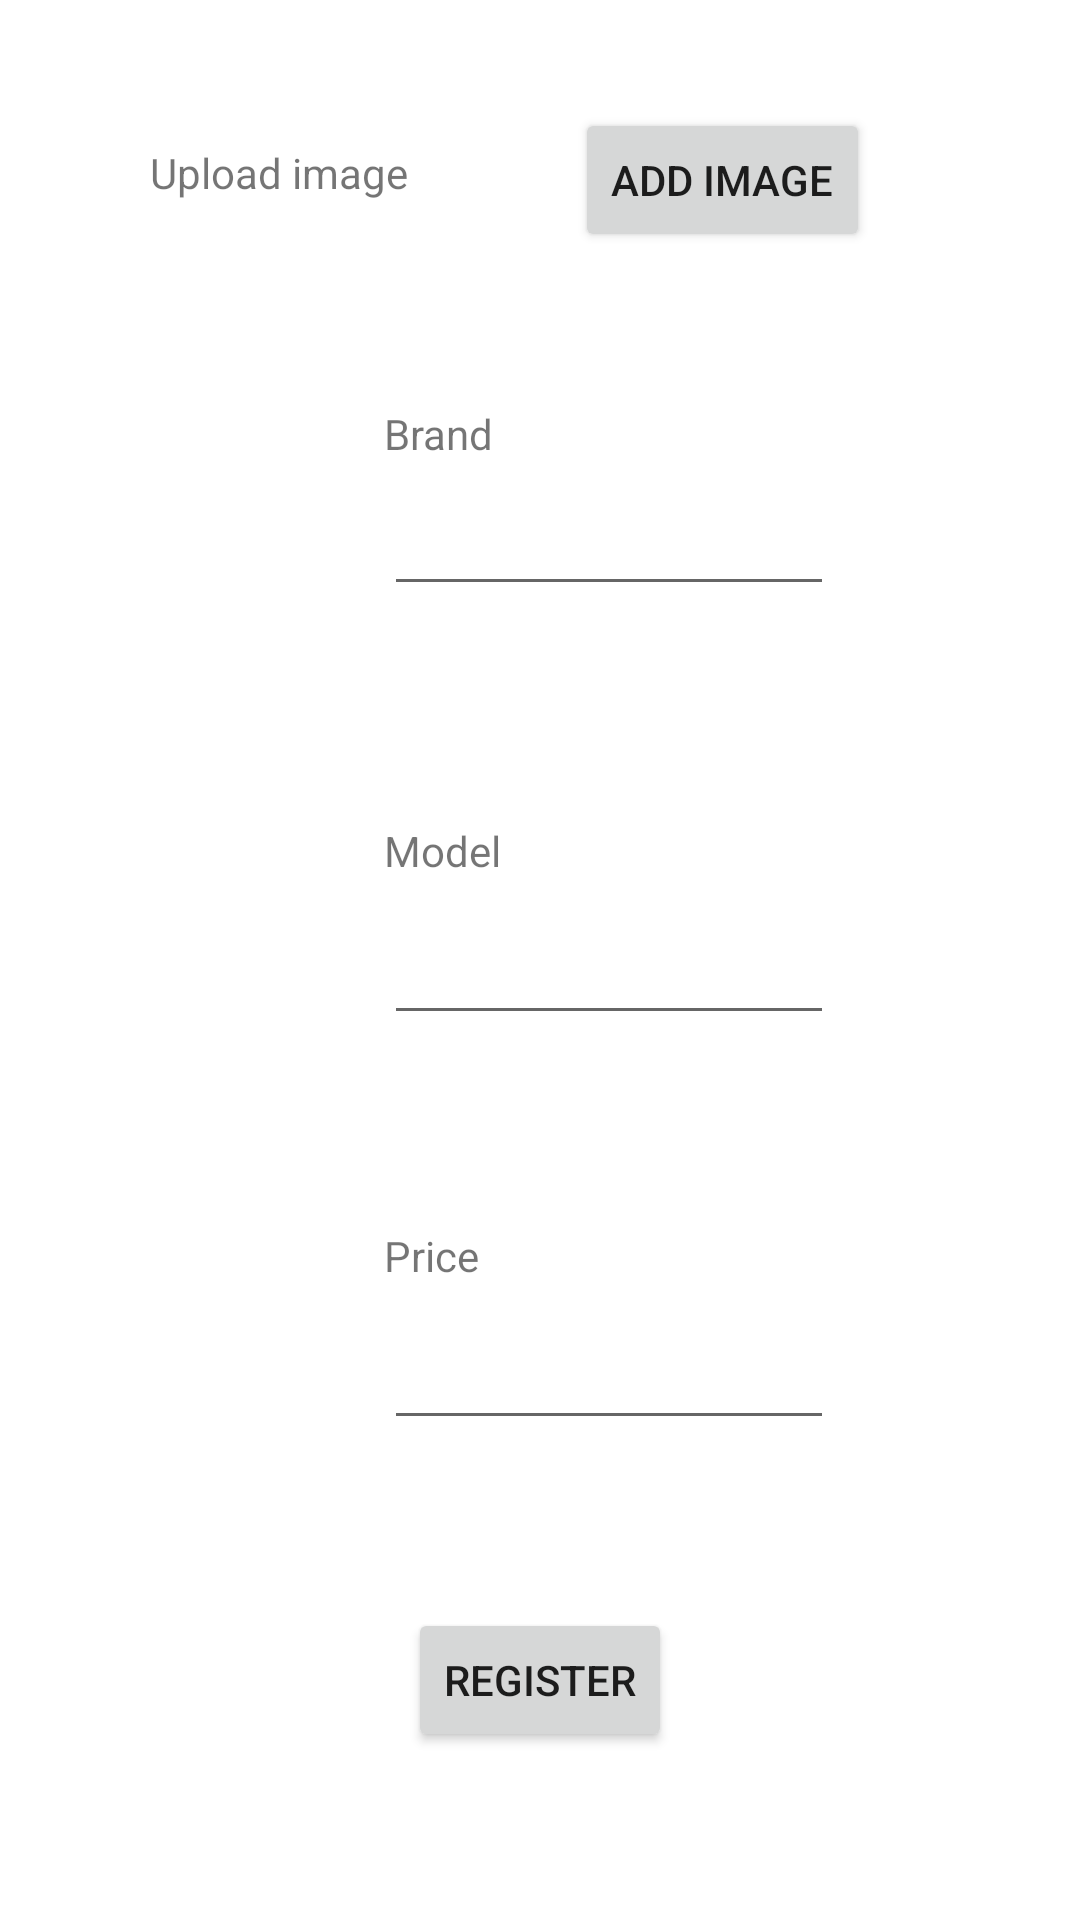

Write the Android layout XML for this screen, with the resource values it uses.
<!-- AndroidManifest.xml: application theme Theme.MyApplication -->
<!-- res/layout/car_register.xml -->
<?xml version="1.0" encoding="utf-8"?>
<androidx.constraintlayout.widget.ConstraintLayout
    xmlns:android="http://schemas.android.com/apk/res/android"
    xmlns:app="http://schemas.android.com/apk/res-auto"
    xmlns:tools="http://schemas.android.com/tools"
    android:layout_width="match_parent"
    android:layout_height="match_parent">

    <TextView
        android:id="@+id/upload_image_view"
        android:layout_width="wrap_content"
        android:layout_height="wrap_content"
        android:layout_marginStart="50dp"
        android:layout_marginTop="48dp"
        app:layout_constraintStart_toStartOf="parent"
        app:layout_constraintTop_toTopOf="parent"
        android:text="Upload image" />

    <EditText
        android:id="@+id/car_brand_input"
        android:layout_width="150dp"
        android:layout_height="wrap_content"
        android:layout_marginStart="128dp"
        android:minHeight="48dp"
        app:layout_constraintStart_toStartOf="parent"
        app:layout_constraintTop_toBottomOf="@+id/car_brand_view"
        tools:ignore="SpeakableTextPresentCheck" />

    <TextView
        android:id="@+id/car_brand_view"
        android:layout_width="wrap_content"
        android:layout_height="wrap_content"
        android:layout_marginStart="128dp"
        android:layout_marginTop="68dp"
        app:layout_constraintStart_toStartOf="parent"
        app:layout_constraintTop_toBottomOf="@+id/upload_image_view"
        android:text="Brand" />

    <EditText
        android:id="@+id/car_model_input"
        android:layout_width="150dp"
        android:layout_height="wrap_content"
        android:layout_marginStart="128dp"
        android:layout_marginTop="4dp"
        android:minHeight="48dp"
        app:layout_constraintStart_toStartOf="parent"
        app:layout_constraintTop_toBottomOf="@+id/car_model_view"
        tools:ignore="SpeakableTextPresentCheck" />

    <TextView
        android:id="@+id/car_price_view"
        android:layout_width="wrap_content"
        android:layout_height="wrap_content"
        android:layout_marginStart="128dp"
        android:layout_marginTop="64dp"
        app:layout_constraintStart_toStartOf="parent"
        app:layout_constraintTop_toBottomOf="@+id/car_model_input"
        android:text="Price" />

    <EditText
        android:id="@+id/car_price_input"
        android:layout_width="150dp"
        android:layout_height="wrap_content"
        android:layout_marginStart="128dp"
        android:layout_marginTop="4dp"
        android:minHeight="48dp"
        app:layout_constraintStart_toStartOf="parent"
        app:layout_constraintTop_toBottomOf="@+id/car_price_view"
        tools:ignore="SpeakableTextPresentCheck" />

    <TextView
        android:id="@+id/car_model_view"
        android:layout_width="wrap_content"
        android:layout_height="wrap_content"
        android:layout_marginStart="128dp"
        android:layout_marginTop="72dp"
        app:layout_constraintStart_toStartOf="parent"
        app:layout_constraintTop_toBottomOf="@+id/car_brand_input"
        android:text="Model" />

    <Button
        android:id="@+id/button2"
        android:layout_width="wrap_content"
        android:layout_height="wrap_content"
        android:layout_marginTop="36dp"
        android:layout_marginEnd="70dp"
        android:text="Add Image"
        app:layout_constraintEnd_toEndOf="parent"
        app:layout_constraintHorizontal_bias="1.0"
        app:layout_constraintStart_toEndOf="@+id/upload_image_view"
        app:layout_constraintTop_toTopOf="parent"
        tools:text="Add Image" />

    <Button
        android:id="@+id/submit_button"
        android:layout_width="wrap_content"
        android:layout_height="wrap_content"
        android:text="@string/register"
        app:layout_constraintBottom_toBottomOf="parent"
        app:layout_constraintEnd_toEndOf="parent"
        app:layout_constraintStart_toStartOf="parent"
        app:layout_constraintTop_toBottomOf="@+id/car_price_input"
        tools:text="Submit car" />
</androidx.constraintlayout.widget.ConstraintLayout>
<!-- resources referenced by this layout -->
<resources>
  <string name="register">Register</string>
  <style name="Theme.MyApplication" parent="Theme.MaterialComponents.DayNight.DarkActionBar">
  
          <item name="colorOnPrimary">@color/white</item>
          <item name="colorSecondary">@color/teal_200</item>
          <item name="colorSecondaryVariant">@color/teal_700</item>
          <item name="colorOnSecondary">@color/black</item>
          <item name="android:statusBarColor" tools:targetApi="l">?attr/colorPrimaryVariant</item>
      </style>
  <!-- not gathered from this repository: default colours our renderer supplied (Android Studio template values) -->
  <color name="teal_200">#FF03DAC5</color>
  <color name="teal_700">#FF018786</color>
  <color name="black">#FF000000</color>
  <color name="white">#FFFFFFFF</color>
</resources>
